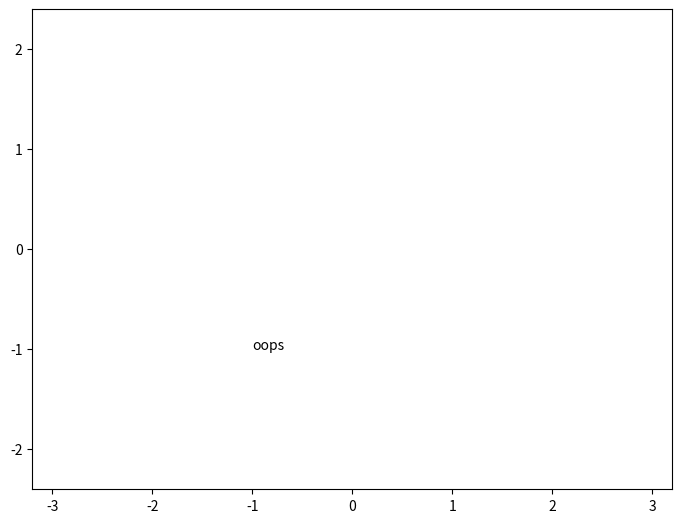

Python code for this plot: (Note: this script raises an exception after producing the figure.)
# -*- coding: utf-8 -*-
"""
Created on Tue Oct 31 20:59:01 2023

[redacted]
"""

"""
reference
https://jakevdp.github.io/blog/2012/08/18/matplotlib-animation-tutorial/
"""

# imports
import numpy as np
from scipy.spatial.distance import pdist, squareform

import matplotlib.pyplot as plt
import scipy.integrate as integrate
import matplotlib.animation as animation


if __name__ == "__main__":
    print("Hello World")
    
    # TODO: define box and particle classes
    
    fig = plt.figure()
    fig.subplots_adjust(left=0, right=1, bottom=0, top=1)
    ax = fig.add_subplot(111, aspect='equal', autoscale_on=False, xlim=(-3.2, 3.2), ylim=(-2.4, 2.4))
    
    particles, = ax.plot([], [], 'bo', ms=6)
    text = ax.text(-1,-1,'oops', fontsize=10)
    
    start = [0,0]
    angle = 0
    rect = plt.Rectangle(start, 2, 2, angle, ec='none', lw=2, fc='none')
    rect.set_edgecolor('green')
    ax.add_patch(rect)
    
    def init():
        # initialize animation
        global particles, rect, angle, text
        start = [-2,-2]
        rect.set_edgecolor('r')
        rect.set_xy = start
        rect.angle = angle
        text.text = 'hi'
        return text, rect
    
    def animate(i):
        global particles, rect, angle, text
        rect.set_edgecolor('b')
        rect.angle = angle+i
        text.text = str(i)
        print(i)
        return text, rect
    
    ani = animation.FuncAnimation(fig, animate, frames=600, interval=10, blit=True, init_func=init)
        
    plt.show()
